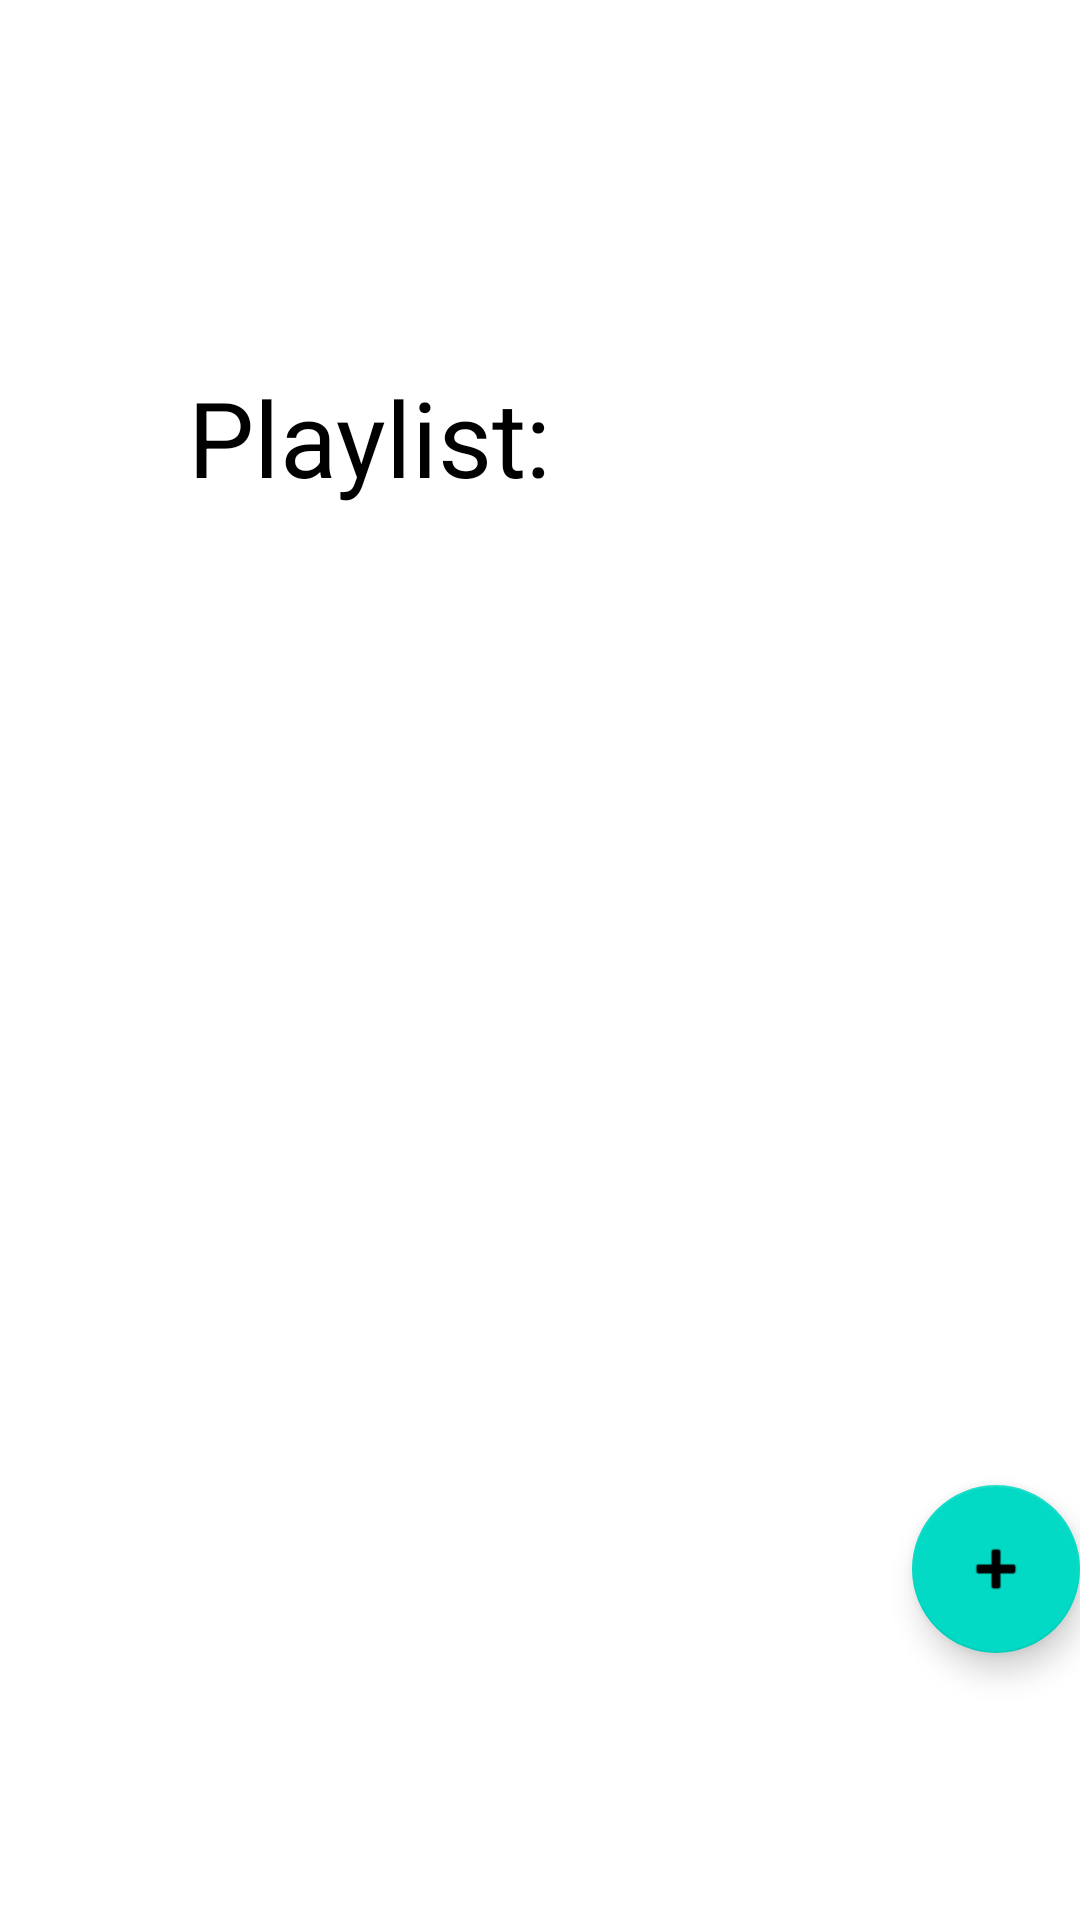

The Android layout XML behind this screen, and the referenced resources:
<!-- AndroidManifest.xml: application theme Theme.MusicApplicationSP -->
<!-- res/layout/activity_ytplaylist.xml -->
<?xml version="1.0" encoding="utf-8"?>
<androidx.drawerlayout.widget.DrawerLayout xmlns:android="http://schemas.android.com/apk/res/android"
    xmlns:app="http://schemas.android.com/apk/res-auto"
    xmlns:tools="http://schemas.android.com/tools"
    android:id="@+id/drawerLayout"
    android:layout_width="match_parent"
    android:layout_height="match_parent"
    android:background="@drawable/greenbackground"
    tools:context=".activities.PlaylistActivity">

    <androidx.constraintlayout.widget.ConstraintLayout
        android:layout_width="match_parent"
        android:layout_height="wrap_content">

        <include
            android:id="@+id/toolbar"
            layout="@layout/toolbar"
            app:layout_constraintEnd_toEndOf="parent"
            app:layout_constraintStart_toStartOf="parent"
            app:layout_constraintTop_toTopOf="parent" />


        <TextView
            android:id="@+id/textView"
            android:layout_width="wrap_content"
            android:layout_height="wrap_content"
            android:text="@string/playlist"
            android:textSize="35sp"
            app:layout_constraintBottom_toBottomOf="parent"
            app:layout_constraintHorizontal_bias="0.262"
            app:layout_constraintLeft_toLeftOf="parent"
            app:layout_constraintRight_toRightOf="parent"
            app:layout_constraintTop_toTopOf="parent"
            app:layout_constraintVertical_bias="0.206" />

        <androidx.recyclerview.widget.RecyclerView
            android:id="@+id/itemPlaylist"
            android:layout_width="323dp"
            android:layout_height="326dp"
            android:text="@string/no_playlists"
            android:textSize="25sp"
            app:layout_constraintBottom_toTopOf="@+id/btnFab"
            app:layout_constraintEnd_toEndOf="parent"
            app:layout_constraintStart_toStartOf="parent"
            app:layout_constraintTop_toBottomOf="@+id/textView"
            tools:ignore="MissingConstraints"
            tools:listitem="@layout/yt_playlists" />

        <com.google.android.material.floatingactionbutton.FloatingActionButton
            android:id="@+id/btnFab"
            android:layout_width="wrap_content"
            android:layout_height="wrap_content"
            android:contentDescription="@string/add_playlist"
            android:src="@android:drawable/ic_input_add"
            app:layout_constraintEnd_toEndOf="parent"
            app:layout_constraintTop_toBottomOf="@+id/itemPlaylist"
            tools:ignore="MissingConstraints,SpeakableTextPresentCheck" />

    </androidx.constraintlayout.widget.ConstraintLayout>

</androidx.drawerlayout.widget.DrawerLayout>
<!-- res/layout/toolbar.xml (included above) -->
<?xml version="1.0" encoding="utf-8"?>
<androidx.appcompat.widget.Toolbar xmlns:android="http://schemas.android.com/apk/res/android"
    xmlns:app="http://schemas.android.com/apk/res-auto"
    android:layout_width="match_parent"
    android:layout_height="wrap_content"
    android:background="@color/greenish"
    android:elevation="4dp"
    android:gravity="start"
    android:theme="@style/ThemeOverlay.AppCompat.Dark.ActionBar"
    app:popupTheme="@style/ThemeOverlay.AppCompat.Light">

</androidx.appcompat.widget.Toolbar>
<!-- res/layout/yt_playlists.xml (included above) -->
<?xml version="1.0" encoding="utf-8"?>
<LinearLayout xmlns:android="http://schemas.android.com/apk/res/android"
    android:layout_width="match_parent"
    android:layout_height="wrap_content">

    <RelativeLayout
        android:layout_width="match_parent"
        android:layout_height="wrap_content">

        <LinearLayout
            android:layout_width="wrap_content"
            android:layout_height="wrap_content"
            android:layout_marginTop="20dp"
            android:orientation="horizontal">


            <LinearLayout
                android:layout_width="wrap_content"
                android:layout_height="wrap_content"
                android:orientation="vertical">

                <TextView
                    android:id="@+id/playlist_name"
                    android:layout_width="wrap_content"
                    android:layout_height="wrap_content"
                    android:layout_marginTop="4dp"
                    android:text="@string/no_playlist"
                    android:textSize="24sp"
                    android:textStyle="bold" />
            </LinearLayout>
        </LinearLayout>
    </RelativeLayout>
</LinearLayout>
<!-- resources referenced by this layout -->
<resources>
  <string name="add_playlist">Add playlist</string>
  <string name="no_playlist">No Playlist</string>
  <string name="no_playlists">No playlists</string>
  <string name="playlist">Playlist:</string>
  <style name="Theme.MusicApplicationSP" parent="Theme.MaterialComponents.DayNight.DarkActionBar">
          
          <item name="colorPrimary">@color/purple_500</item>
          <item name="colorPrimaryVariant">@color/purple_700</item>
          <item name="colorOnPrimary">@color/white</item>
          
          <item name="colorSecondary">@color/teal_200</item>
          <item name="colorSecondaryVariant">@color/teal_700</item>
          <item name="colorOnSecondary">@color/black</item>
          
          <item name="android:statusBarColor" tools:targetApi="l">?attr/colorPrimaryVariant</item>
          
          <item name="android:colorBackground">@color/green</item>
          <item name="android:textColor">@color/black</item>
          <item name="windowActionBar">false</item>
          <item name="windowNoTitle">true</item>
      </style>
  <color name="purple_500">#FF6200EE</color>
  <color name="purple_700">#FF3700B3</color>
  <color name="white">#FFFFFFFF</color>
  <color name="teal_200">#FF03DAC5</color>
  <color name="teal_700">#FF018786</color>
  <color name="black">#FF000000</color>
</resources>
